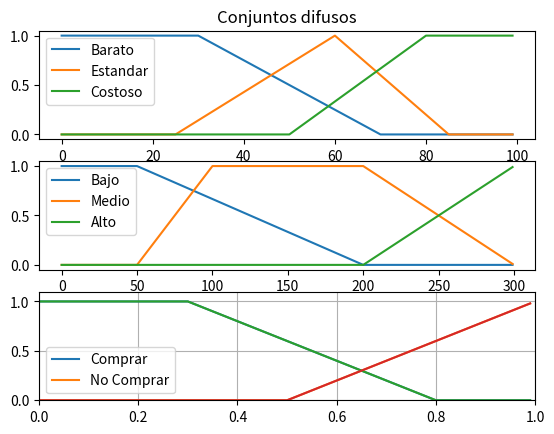
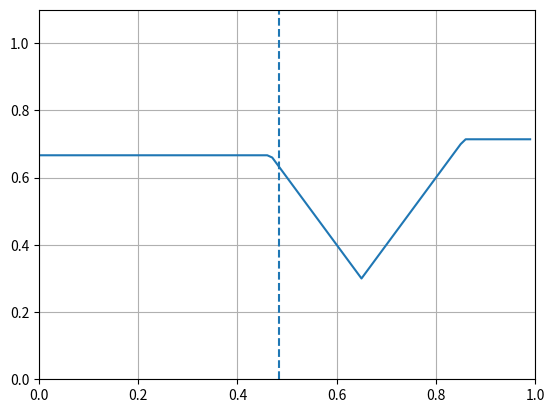

Reproduce these figures in Python, in order.

import numpy as np
import math
import matplotlib.pyplot as plt


def Trapezoidal(value,t):

    return np.maximum(0,np.minimum((np.minimum((value-t[0])/(t[1]-t[0]),(t[3]-value)/(t[3]-t[2]))),1))

def Triangular(value,t):

    return np.maximum(0,np.minimum((value-t[0])/(t[1]-t[0]),(t[2]-value)/(t[2]-t[1])))

def Gauss(value,t):

    return np.exp(-0.5*(((value-t[0])/t[1])**2))

def Campana(value,t):

    return (1/(1+np.absolute(((value-t[2])/t[0])**(2*t[1]))))

def fuzzy(rules,funMembership1,funMembership2):

    areaFinal = np.zeros(len(rules[0][0]))

    for i in range(len(funMembership1)):
        for j in range(len(funMembership2)):
            #Obtiene Minimo valueMem1 (And)
            areaFinal = np.maximum(areaFinal,np.minimum(min(funMembership1[i],funMembership2[j]), rules[i][j]))
    return areaFinal

if __name__ == "__main__":

    Valor = 50
    Km = 100

    steps = 1  # Pasos del Universo discurso
    # Establecer conjuntos difusos de la entrada (Precio)
    ud_P = 100 # Universo de discurso
    parBarato=np.array([-1,0,30,70])
    parEstandar=[25,60,85]
    parCostoso=([50,80,100,101])

    # Establecer conjuntos difusos de la entrada (Kilometraje)
    ud_Km = 300 # Universo de discurso
    parBajo=([-1, 0, 50, 200])
    parMedio=([50, 100, 200, 300])
    parAlto=([200, 300, 301])


    UBarato=Trapezoidal(Valor,parBarato)
    UEstandar=Triangular(Valor,parEstandar)
    UCostoso=Trapezoidal(Valor,parCostoso)

    UBajo=Trapezoidal(Km,parBajo)
    UMedio=Trapezoidal(Km,parMedio)
    UAlto=Triangular(Km,parAlto)

    # Establecer conjuntos difusos de la salida (%)
    salida=np.arange(0,1,0.01)

    parCompra=([-0.1, 0, 0.3, 0.8])
    parNoCompra=([0.5, 1, 1.1])

    Comprar=Trapezoidal(salida,parCompra)
    noComprar=Triangular(salida,parNoCompra)

    #Graficas conjuntos difusos de la entrada (Precio)
    plt.subplot(3, 1, 1)
    plt.plot(range(0,ud_P,steps),Trapezoidal(np.arange(0,ud_P,steps),parBarato))
    plt.plot(range(0,ud_P,steps),Triangular(np.arange(0,ud_P,steps),parEstandar))
    plt.plot(range(0,ud_P,steps),Trapezoidal(np.arange(0,ud_P,steps),parCostoso))
    plt.xlabel('Precio')
    #plt.ylabel('y axis label')
    plt.title('Conjuntos difusos')
    plt.legend(['Barato', 'Estandar','Costoso'])

    #Graficas conjuntos difusos de la entrada (Kilometraje)
    plt.subplot(3, 1, 2)
    plt.plot(range(0,ud_Km,steps),Trapezoidal(np.arange(0,ud_Km,steps),parBajo))
    plt.plot(range(0,ud_Km,steps),Trapezoidal(np.arange(0,ud_Km,steps),parMedio))
    plt.plot(range(0,ud_Km,steps),Triangular(np.arange(0,ud_Km,steps),parAlto))
    plt.xlabel('Kilometraje')
    #plt.ylabel('y axis label')
    plt.legend(['Bajo', 'Medio','Alto'])

    #Graficas conjuntos difusos de la salida
    plt.subplot(3, 1, 3)
    plt.plot(salida,Comprar)
    plt.plot(salida,noComprar)
    #plt.ylabel('y axis label')
    plt.legend(['Comprar', 'No Comprar'])

    plt.show()

    #Segunda Parte

    #Base de Reglas (Bajo, Medio, Alto)
    Reglas = [[Comprar,Comprar,noComprar],   # Barato
              [Comprar,noComprar,noComprar],  # Estandar
              [noComprar,noComprar,noComprar]] # Costoso
    Precios = [UBarato,UEstandar,UCostoso] # i
    Kilometraje = [UBajo,UMedio,UAlto]     # j

    finalArea = fuzzy(Reglas,Precios,Kilometraje)

    RR=finalArea*salida
    COG1=sum(RR)
    COG2=sum(finalArea)

    COG=COG1/COG2

    plt.figure(1)
    plt.plot(salida,Comprar,salida,noComprar)
    plt.axis([0,1,0,1.1])
    plt.grid(True)


    plt.figure(3)
    plt.plot(salida,finalArea)
    plt.axvline(x=COG, linestyle='--')
    plt.axis([0,1,0,1.1])
    plt.grid(True)

    plt.show()

    print(finalArea)
